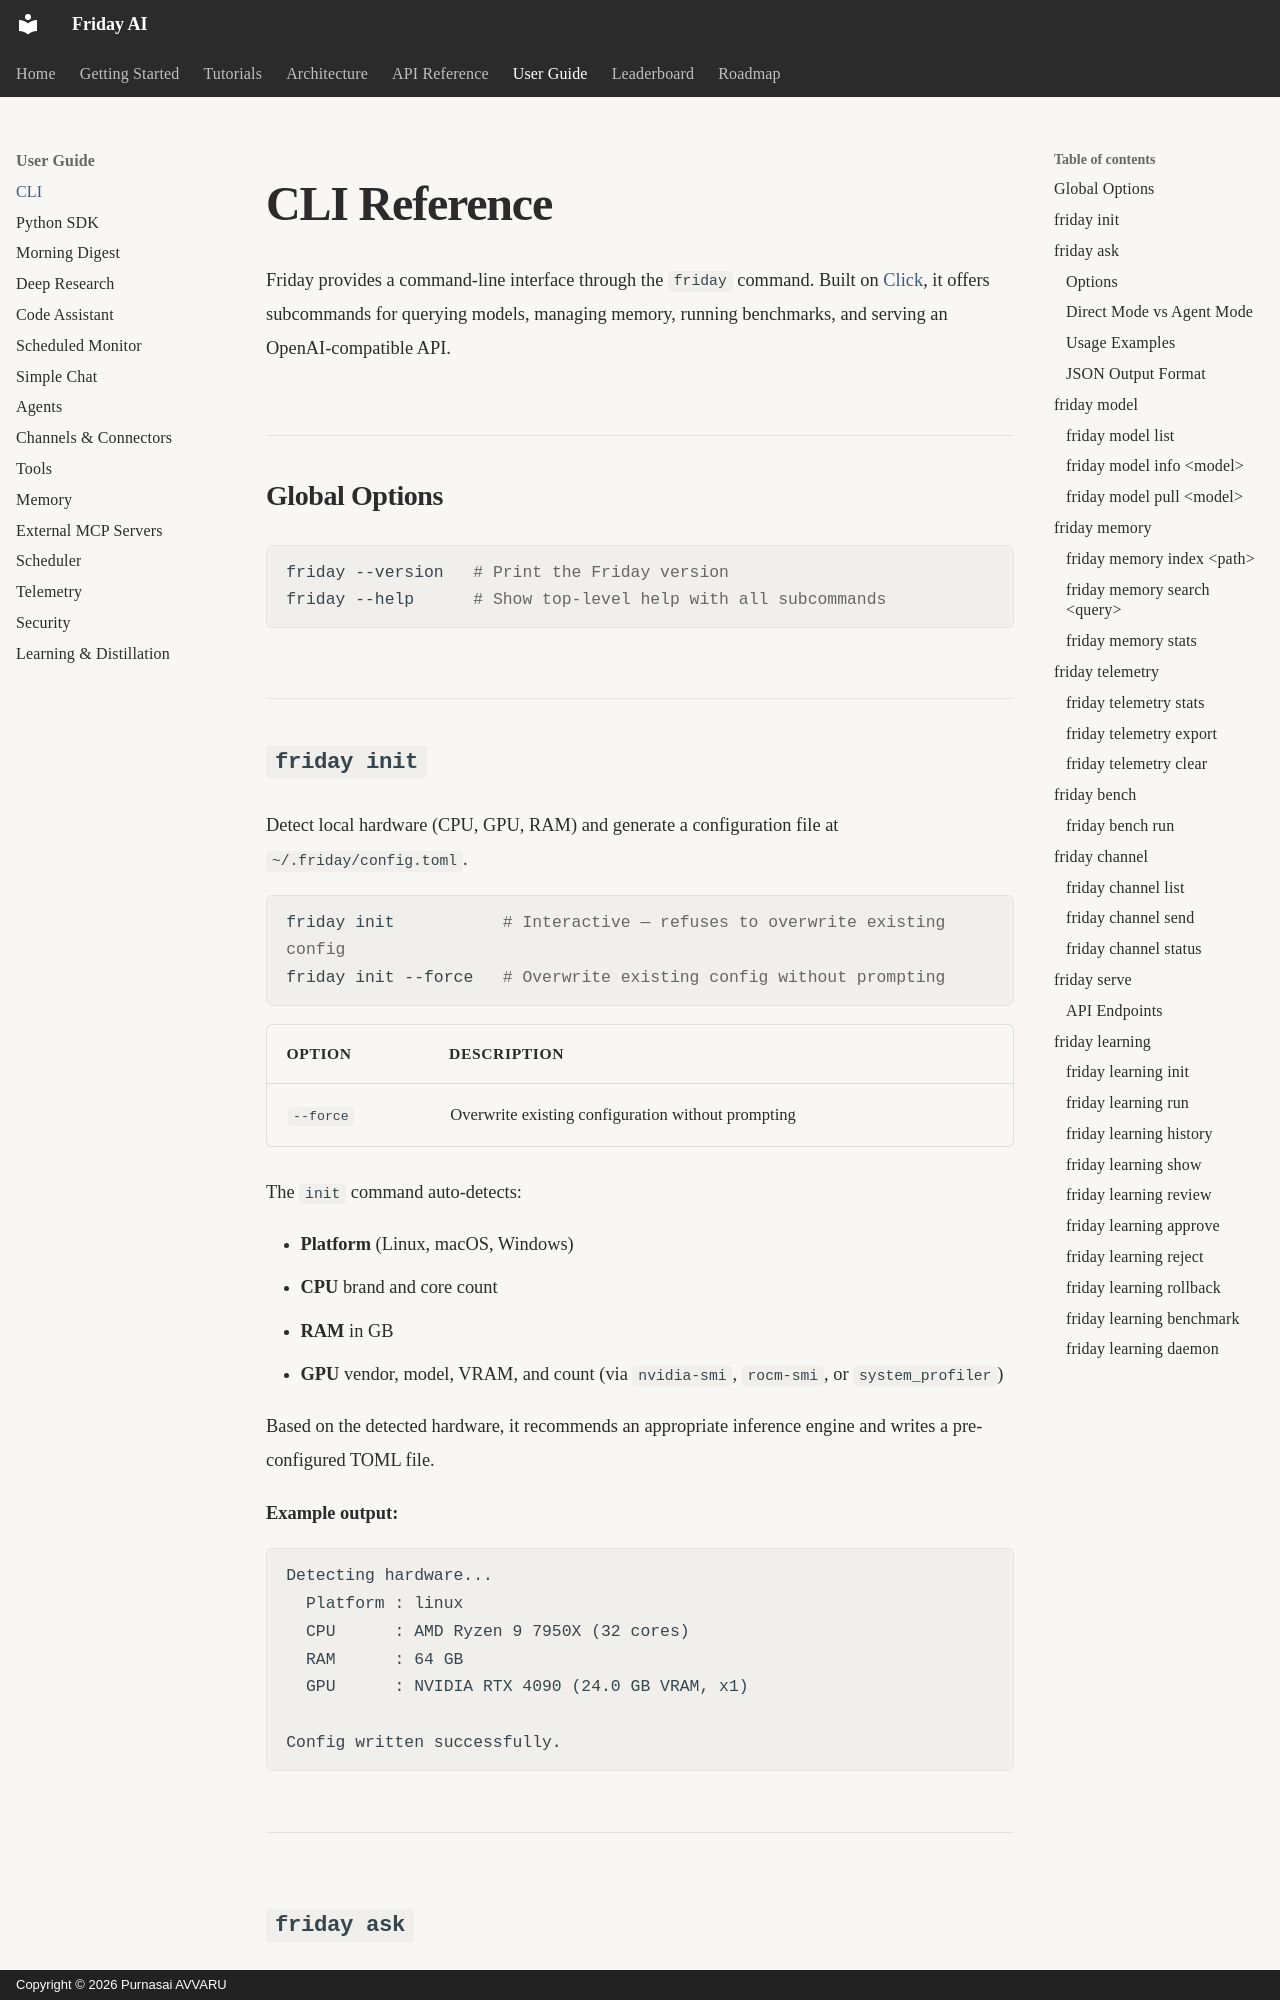

repository: purnasai1807-lgtm/Friday_AI · page: user-guide/cli/index.html · generator: mkdocs · copyright: Copyright © 2026 Purnasai AVVARU

# CLI Reference

Friday provides a command-line interface through the `friday` command. Built on [Click](https://click.palletsprojects.com/), it offers subcommands for querying models, managing memory, running benchmarks, and serving an OpenAI-compatible API.

## Global Options

```bash
friday --version   # Print the Friday version
friday --help      # Show top-level help with all subcommands
```

## `friday init`

Detect local hardware (CPU, GPU, RAM) and generate a configuration file at `~/.friday/config.toml`.

```bash
friday init           # Interactive — refuses to overwrite existing config
friday init --force   # Overwrite existing config without prompting
```

| Option    | Description                                   |
|-----------|-----------------------------------------------|
| `--force` | Overwrite existing configuration without prompting |

The `init` command auto-detects:

- **Platform** (Linux, macOS, Windows)
- **CPU** brand and core count
- **RAM** in GB
- **GPU** vendor, model, VRAM, and count (via `nvidia-smi`, `rocm-smi`, or `system_profiler`)

Based on the detected hardware, it recommends an appropriate inference engine and writes a pre-configured TOML file.

**Example output:**

```
Detecting hardware...
  Platform : linux
  CPU      : AMD Ryzen 9 7950X (32 cores)
  RAM      : 64 GB
  GPU      : NVIDIA RTX 4090 (24.0 GB VRAM, x1)

Config written successfully.
```

---

## `friday ask`

Send a query to the inference engine (directly or through an agent) and print the response.

```bash
friday ask "What is the capital of France?"
```
